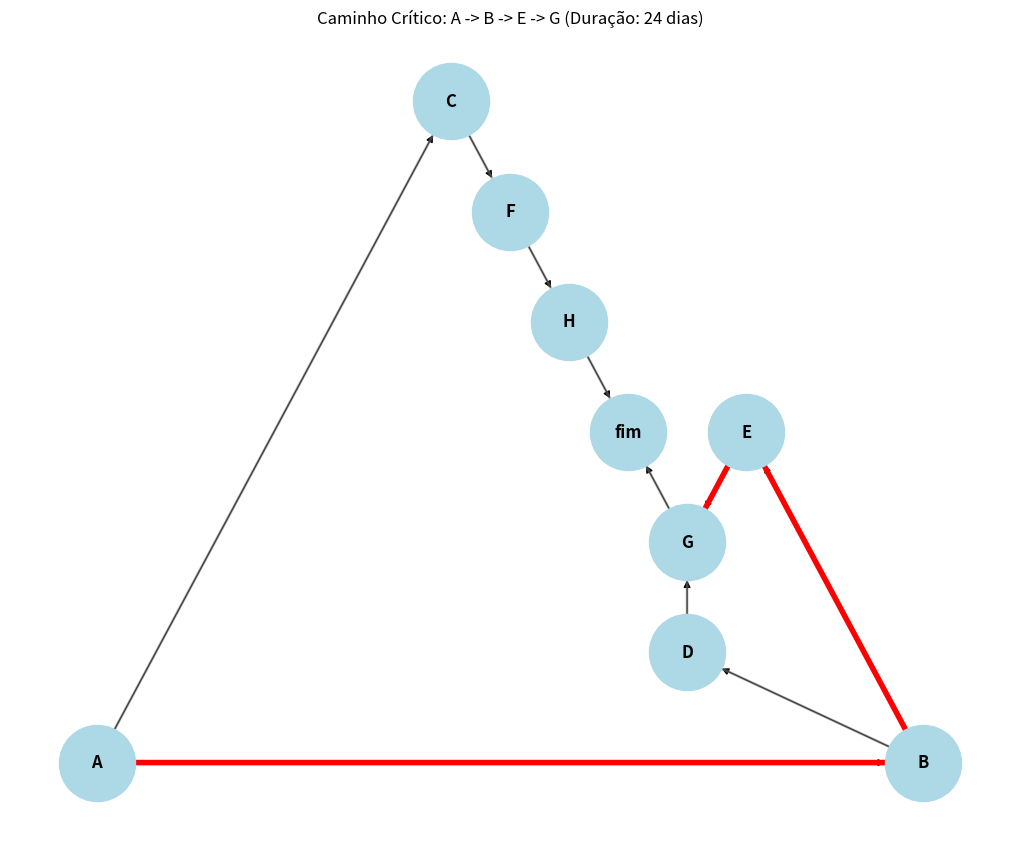

Write the Python code that produced this figure. (Note: this script raises an exception after producing the figure.)
import networkx as nx
import matplotlib.pyplot as plt

# Definindo as atividades e seus precedentes
atividades_cpm = {
    "A": {"precedentes": [], "duracao": 2},
    "B": {"precedentes": ["A"], "duracao": 6},
    "C": {"precedentes": ["A"], "duracao": 4},
    "D": {"precedentes": ["B"], "duracao": 5},
    "E": {"precedentes": ["B"], "duracao": 10},
    "F": {"precedentes": ["C"], "duracao": 9},
    "G": {"precedentes": ["D", "E"], "duracao": 8},
    "H": {"precedentes": ["F"], "duracao": 3},
    "fim": {"precedentes": ["G", "H"], "duracao": 0}
}

# Criando o grafo para a análise CPM
G = nx.DiGraph()

# Adicionando nós e arestas
for atividade, dados in atividades_cpm.items():
    for precedente in dados["precedentes"]:
        G.add_edge(precedente, atividade, weight=dados["duracao"])

# Calculando o caminho crítico
caminho_critico = nx.dag_longest_path(G, weight='weight')
caminho_critico_duracao = nx.dag_longest_path_length(G, weight='weight')

# Visualização do grafo
pos = nx.planar_layout(G)
plt.figure(figsize=(10, 8))

# Desenho do grafo
nx.draw(G, pos, with_labels=True, node_color='lightblue', node_size=3000, font_size=12, font_weight='bold', arrows=True)
nx.draw_networkx_edges(G, pos, width=2, alpha=0.5, edge_color='gray')

# Destacando o caminho crítico
nx.draw_networkx_edges(G, pos, edgelist=list(zip(caminho_critico, caminho_critico[1:])), width=4, edge_color='red')

plt.title(f'Caminho Crítico: {" -> ".join(caminho_critico)} (Duração: {caminho_critico_duracao} dias)')
plt.show()

##############################################################################################################################

import networkx as nx
import matplotlib.pyplot as plt

# Atividades e suas propriedades
atividades_cpm = {
    "A": {"precedentes": [], "duracao": 2},
    "B": {"precedentes": ["A"], "duracao": 6},
    "C": {"precedentes": ["A"], "duracao": 4},
    "D": {"precedentes": ["B"], "duracao": 5},
    "E": {"precedentes": ["B"], "duracao": 10},
    "F": {"precedentes": ["C"], "duracao": 9},
    "G": {"precedentes": ["D", "E"], "duracao": 8},
    "H": {"precedentes": ["F"], "duracao": 3},
    "fim": {"precedentes": ["G", "H"], "duracao": 0}
}

# Função para calcular datas mais cedo
def calcular_datas_mais_cedo(atividades):
    datas_inicio = {}
    datas_termino = {}
    for atividade, detalhes in atividades.items():
        if detalhes["precedentes"]:
            datas_inicio[atividade] = max(datas_termino[p] for p in detalhes["precedentes"])
        else:
            datas_inicio[atividade] = 0
        datas_termino[atividade] = datas_inicio[atividade] + detalhes["duracao"]
    return datas_inicio, datas_termino

# Função para calcular datas mais tarde
def calcular_datas_mais_tarde(atividades, datas_termino_mais_cedo):
    datas_inicio_tarde = {}
    datas_termino_tarde = {}
    for atividade in reversed(list(atividades.keys())):
        if atividades[atividade]["precedentes"]:
            datas_termino_tarde[atividade] = min(datas_inicio_tarde[s] for s in atividades if atividade in atividades[s]["precedentes"])
        else:
            datas_termino_tarde[atividade] = datas_termino_mais_cedo["fim"]
        datas_inicio_tarde[atividade] = datas_termino_tarde[atividade] - atividades[atividade]["duracao"]
    return datas_inicio_tarde, datas_termino_tarde

# Cálculo das datas
datas_inicio_mais_cedo, datas_termino_mais_cedo = calcular_datas_mais_cedo(atividades_cpm)
datas_inicio_mais_tarde, datas_termino_mais_tarde = calcular_datas_mais_tarde(atividades_cpm, datas_termino_mais_cedo)

# Determinação das folgas e do caminho crítico
caminho_critico = []
for atividade in atividades_cpm:
    folga = datas_inicio_mais_tarde[atividade] - datas_inicio_mais_cedo[atividade]
    if folga == 0:
        caminho_critico.append(atividade)

# Visualização do diagrama de rede
G = nx.DiGraph()

for atividade, detalhes in atividades_cpm.items():
    for pre in detalhes["precedentes"]:
        G.add_edge(pre, atividade)

pos = nx.spring_layout(G)
nx.draw_networkx(G, pos, with_labels=True, node_size=3000, node_color='lightblue')
nx.draw_networkx_edges(G, pos, edgelist=[(caminho_critico[i], caminho_critico[i+1]) for i in range(len(caminho_critico)-1)], edge_color='r', width=3)

plt.title("Diagrama de Rede CPM com Caminho Crítico")
plt.show()
